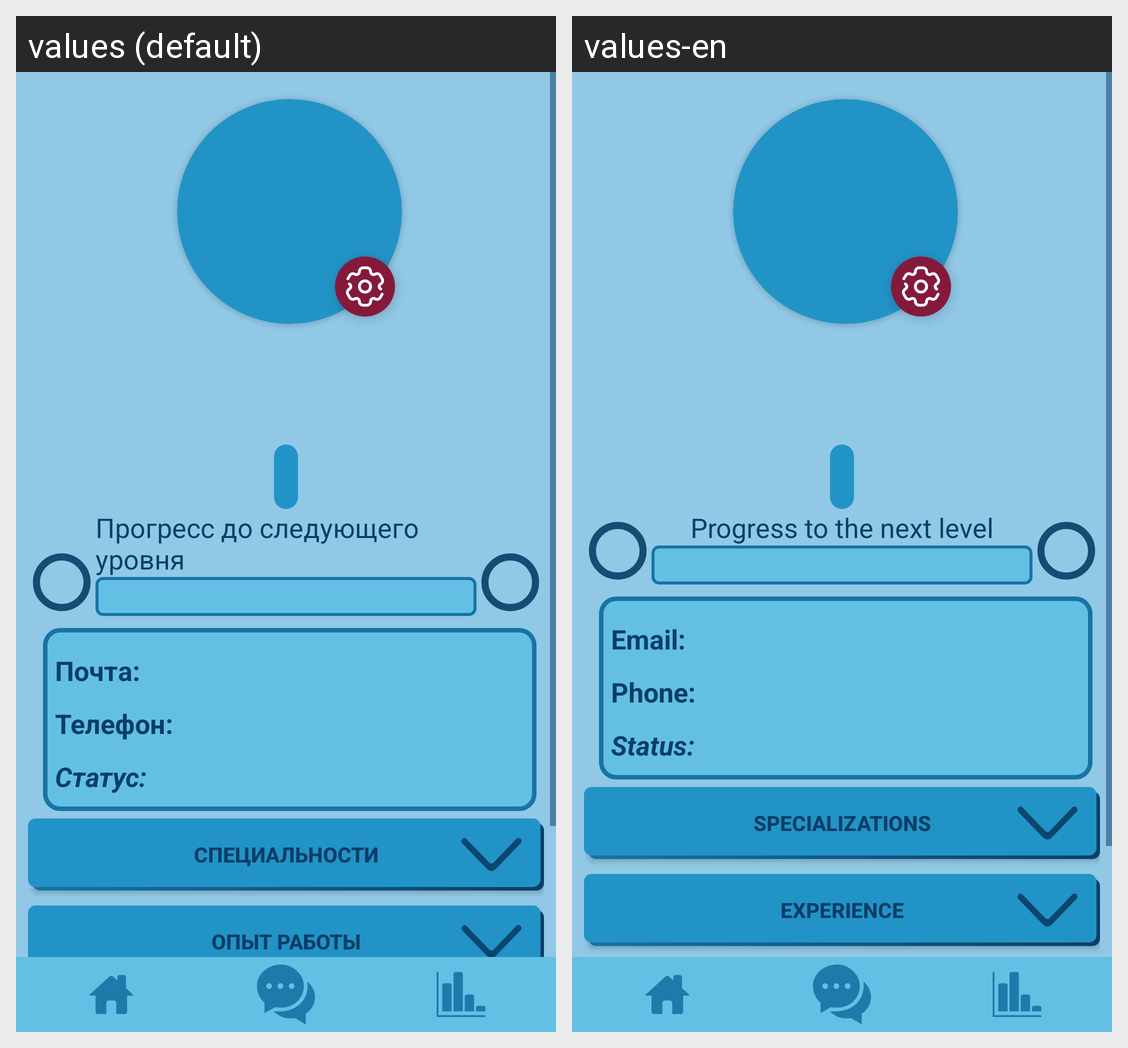

Translations of the strings shown on this Android screen, per locale in the grid:
Android screen res/layout/user_personal_space_fragment.xml rendered under 2 locales, left to right: values (default), values-en. Device: Nexus 5 (rendered at 1080×1920; each locale shown at half size, 540×960, under a caption strip naming it); theme Theme.MyTheme2.
Strings drawn on this screen, with the default value and each locale's value (text and hints the layout hard-codes, and strings that could not be matched under every locale, appear in the picture but are not listed):

user_level
  values: Прогресс до следующего уровня
  values-en: Progress to the next level

email
  values: Почта:
  values-en: Email:

phone
  values: Телефон:
  values-en: Phone:

status
  values: Статус:
  values-en: Status:

specialization
  values: Специальности
  values-en: Specializations

experience
  values: Опыт работы
  values-en: Experience
